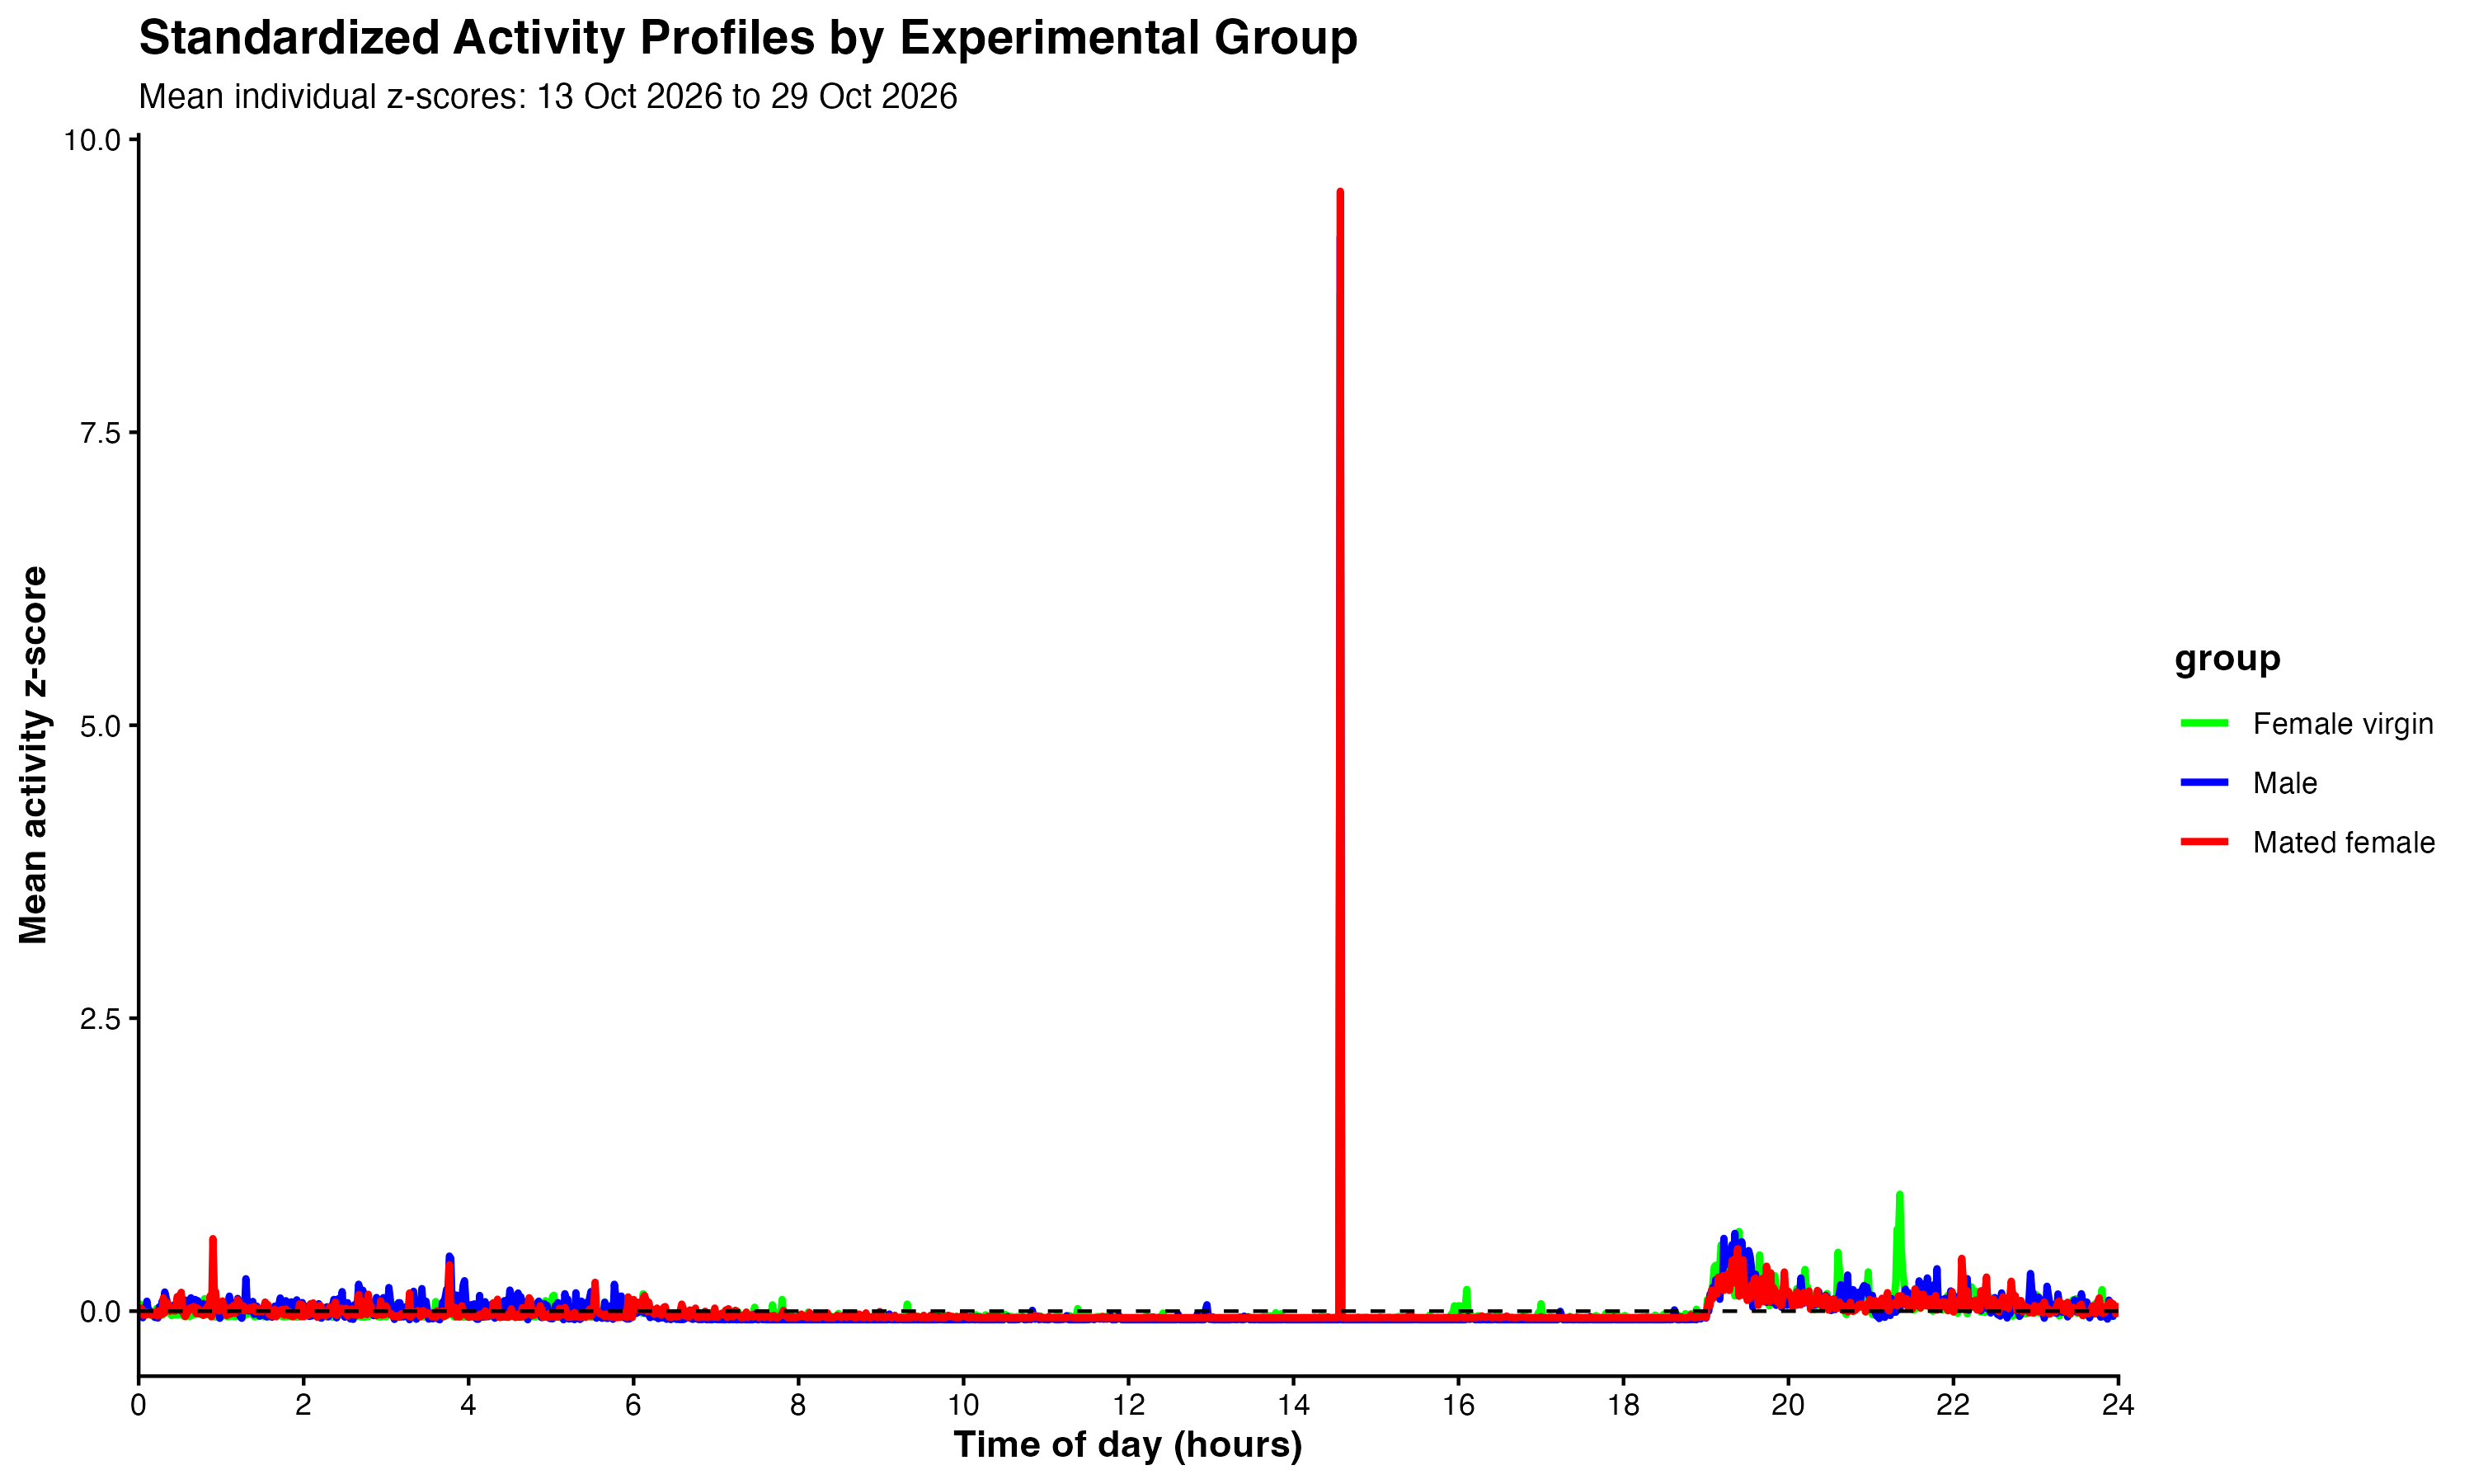

The data file committed next to this chart (first rows):
group, hour_of_day, mean_z_activity, sd_z_activity, n
Female virgin, 12.93, -0.05279, 0.07177, 96
Female virgin, 12.95, -0.04889, 0.09179, 96
Female virgin, 12.97, -0.05439, 0.07009, 96
Female virgin, 12.98, -0.05051, 0.08237, 96
Female virgin, 13, -0.05127, 0.07596, 96
Female virgin, 13.02, -0.05369, 0.071, 96
Female virgin, 13.03, -0.05422, 0.07025, 96
Female virgin, 13.05, -0.05457, 0.06997, 96
Female virgin, 13.07, -0.05457, 0.06997, 96
Female virgin, 13.08, -0.05457, 0.06997, 96
Female virgin, 13.1, -0.05457, 0.06997, 96
Female virgin, 13.12, -0.0537, 0.07081, 96
Female virgin, 13.13, -0.05457, 0.06997, 96
Female virgin, 13.15, -0.05457, 0.06997, 96
Female virgin, 13.17, -0.05457, 0.06997, 96
Female virgin, 13.18, -0.05457, 0.06997, 96
Female virgin, 13.2, -0.05457, 0.06997, 96
Female virgin, 13.22, -0.05431, 0.07014, 96
Female virgin, 13.23, -0.05457, 0.06997, 96
Female virgin, 13.25, -0.05343, 0.07106, 96
Female virgin, 13.27, -0.0537, 0.07081, 96
Female virgin, 13.28, -0.05457, 0.06997, 96
Female virgin, 13.3, -0.0537, 0.07081, 96
Female virgin, 13.32, -0.0531, 0.07221, 96
Female virgin, 13.33, -0.0531, 0.07221, 96
Female virgin, 13.35, -0.05384, 0.07073, 96
Female virgin, 13.37, -0.05457, 0.06997, 96
Female virgin, 13.38, -0.05457, 0.06997, 96
Female virgin, 13.4, -0.05457, 0.06997, 96
Female virgin, 13.42, -0.04684, 0.09337, 96
Female virgin, 13.43, -0.05457, 0.06997, 96
Female virgin, 13.45, -0.04671, 0.09342, 96
Female virgin, 13.47, -0.05384, 0.07073, 96
Female virgin, 13.48, -0.05384, 0.07073, 96
Female virgin, 13.5, -0.0537, 0.07081, 96
Female virgin, 13.52, -0.0521, 0.07453, 96
Female virgin, 13.53, -0.05457, 0.06997, 96
Female virgin, 13.55, -0.05457, 0.06997, 96
Female virgin, 13.57, -0.05431, 0.07016, 96
Female virgin, 13.58, -0.05457, 0.06997, 96
Female virgin, 13.6, -0.05457, 0.06997, 96
Female virgin, 13.62, -0.05395, 0.0705, 96
Female virgin, 13.63, -0.04498, 0.09557, 96
Female virgin, 13.65, -0.05366, 0.07091, 96
Female virgin, 13.67, -0.05457, 0.06997, 96
Female virgin, 13.68, -0.04684, 0.09337, 96
Female virgin, 13.7, -0.05457, 0.06997, 96
Female virgin, 13.72, -0.03911, 0.1549, 96
Female virgin, 13.73, -0.05457, 0.06997, 96
Female virgin, 13.75, -0.05457, 0.06997, 96
Female virgin, 13.77, -0.05457, 0.06997, 96
Female virgin, 13.78, -0.01331, 0.3393, 96
Female virgin, 13.8, -0.03911, 0.1549, 96
Female virgin, 13.82, -0.04684, 0.09337, 96
Female virgin, 13.83, -0.05457, 0.06997, 96
Female virgin, 13.85, -0.02104, 0.3344, 96
Female virgin, 13.87, -0.05444, 0.07005, 96
Female virgin, 13.88, -0.05379, 0.07082, 96
Female virgin, 13.9, -0.05457, 0.06997, 96
Female virgin, 13.92, -0.05405, 0.07044, 96
... 4,260 more rows
